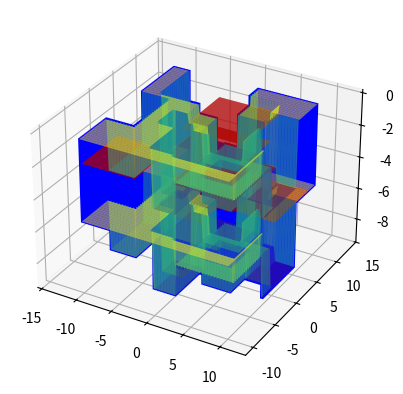

The matplotlib source for this figure: (Note: this script raises an exception after producing the figure.)
import numpy as np
import matplotlib.pyplot as plt
from mpl_toolkits.mplot3d import Axes3D
import random
from scipy import ndimage

# Генерация поверхности
def generate_surface(xmin, xmax, ymin, ymax, nx, ny):
    x = np.linspace(xmin, xmax, nx)
    y = np.linspace(ymin, ymax, ny)
    x, y = np.meshgrid(x, y)
    z = np.zeros((ny, nx))  # создаем плоскую поверхность
    return x, y, z

# Создание дырок
def create_holes(x, y, z, max_radius, max_depth):
    holes = []
    for i in range(10):  # генерируем 10 дырок
        x_hole = random.uniform(x.min(), x.max())
        y_hole = random.uniform(y.min(), y.max())
        radius = random.uniform(0.1, max_radius)
        depth = random.uniform(0, max_depth)

        # Создаем дырку с правильным радиусом и глубиной
        x_hole_grid = np.linspace(x_hole - radius, x_hole + radius, 100)
        y_hole_grid = np.linspace(y_hole - radius, y_hole + radius, 100)
        x_hole_grid, y_hole_grid = np.meshgrid(x_hole_grid, y_hole_grid)
        z_hole_grid = np.zeros((100, 100))
        x_hole_grid, y_hole_grid, z_hole_grid = ndimage.gaussian_filter(x_hole_grid, sigma=1), ndimage.gaussian_filter(y_hole_grid, sigma=1), ndimage.gaussian_filter(z_hole_grid, sigma=1)
        x_hole_grid, y_hole_grid, z_hole_grid = ndimage.gaussian_filter(x_hole_grid, sigma=1), ndimage.gaussian_filter(y_hole_grid, sigma=1), ndimage.gaussian_filter(z_hole_grid, sigma=1)
        x_hole_grid, y_hole_grid, z_hole_grid = ndimage.gaussian_filter(x_hole_grid, sigma=1), ndimage.gaussian_filter(y_hole_grid, sigma=1), ndimage.gaussian_filter(z_hole_grid, sigma=1)

        # Смещаем дырку на поверхность
        x_min = x_hole_grid.min()
        x_max = x_hole_grid.max()
        y_min = y_hole_grid.min()
        y_max = y_hole_grid.max()
        for i in range(int(x.shape[0])):
            for j in range(int(x.shape[1])):
                if x[i, j] >= x_min and x[i, j] <= x_max and y[i, j] >= y_min and y[i, j] <= y_max:
                    z[i, j] = -depth

        holes.append((x_hole, y_hole, radius, depth))

    return x, y, z, holes

# Визуализация поверхности
fig = plt.figure()
ax = fig.add_subplot(111, projection='3d')

x, y, z = generate_surface(-10, 10, -10, 10, 100, 100)
x, y, z, holes = create_holes(x, y, z, 5, 5)

# Создаем копию плоскости и помещаем ее ровно под низ
z_copy = z - 5  # глубина параллелепипеда

# Соединяем все точки этих плоскостей вместе
for i in range(len(x)):
    for j in range(len(y)):
        ax.plot([x[i, j], x[i, j]], [y[i, j], y[i, j]], [z[i, j], z_copy[i, j]], color='b')

ax.plot_surface(x, y, z, cmap='viridis', alpha=0.5)
ax.plot_surface(x, y, z_copy, cmap='viridis', alpha=0.5)

for hole in holes:
    x_hole, y_hole, radius, depth = hole
    x_min = x_hole - radius
    x_max = x_hole + radius
    y_min = y_hole - radius
    y_max = y_hole + radius
    ax.bar3d(x_min, y_min, -depth, x_max-x_min, y_max-y_min, 0, color='r', alpha=0.5)

# Сохранение файла в OBJ
import os
desktop_path = os.path.join(os.path.expanduser("~"), "Desktop")
filename = os.path.join(desktop_path, "surface_with_holes.obj")
with open(filename, "w") as f:
    for i in range(len(x)):
        for j in range(len(y)):
            f.write(f"v {x[i, j]} {y[i, j]} {z[i, j]}\n")
            f.write(f"v {x[i, j]} {y[i, j]} {z_copy[i, j]}\n")
    for hole in holes:
        x_hole, y_hole, radius, depth = hole
        x_min = x_hole - radius
        x_max = x_hole + radius
        y_min = y_hole - radius
        y_max = y_hole + radius
        f.write(f"v {x_min} {y_min} -{depth}\n")
        f.write(f"v {x_max} {y_min} -{depth}\n")
        f.write(f"v {x_max} {y_max} -{depth}\n")
        f.write(f"v {x_min} {y_max} -{depth}\n")
        f.write(f"f {len(x)*len(y)+1} {len(x)*len(y)+2} {len(x)*len(y)+3}\n")
        f.write(f"f {len(x)*len(y)+1} {len(x)*len(y)+3} {len(x)*len(y)+4}\n")
    for i in range(len(x) - 1):
        for j in range(len(y) - 1):
            f.write(f"f {i * len(y) + j + 1} {(i + 1) * len(y) + j + 1} {(i + 1) * len(y) + j + 2}\n")
            f.write(f"f {i * len(y) + j + 1} {(i + 1) * len(y) + j + 2} {i * len(y) + j + 2}\n")
            f.write(f"f {i * len(y) + j + len(x)*len(y) + 1} {(i + 1) * len(y) + j + len(x)*len(y) + 1} {(i + 1) * len(y) + j + len(x)*len(y) + 2}\n")
            f.write(f"f {i * len(y) + j + len(x)*len(y) + 1} {(i + 1) * len(y) + j + len(x)*len(y) + 2} {i * len(y) + j + len(x)*len(y) + 2}\n")

plt.show()
